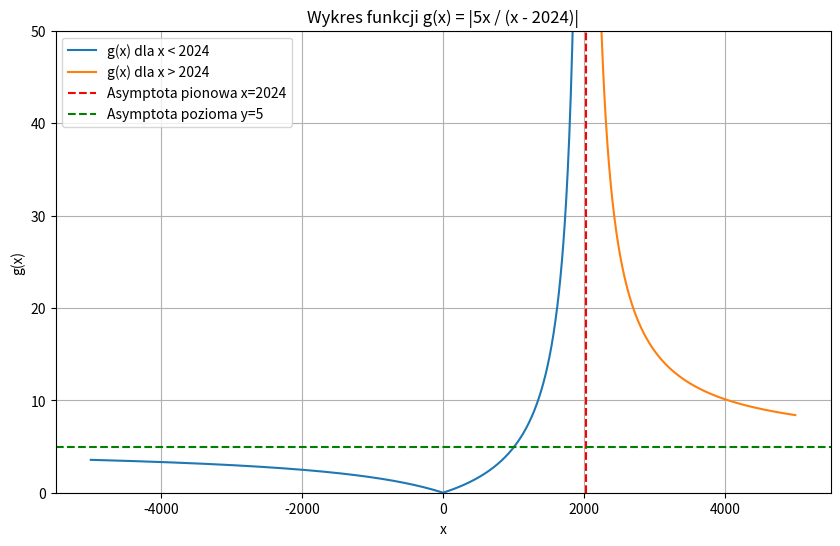

Write the Python code that produced this figure.
import numpy as np
import matplotlib.pyplot as plt

# Definicja funkcji g(x)
def g(x):
    return np.abs(5 * x / (x - 2024))

# Zakres wartości x
x1 = np.linspace(-5000, 2023.9, 1000)  # Przed asymptotą pionową
x2 = np.linspace(2024.1, 5000, 1000)   # Po asymptocie pionowej

# Obliczenie wartości funkcji
y1 = g(x1)
y2 = g(x2)

# Tworzenie wykresu
plt.figure(figsize=(10, 6))
plt.plot(x1, y1, label='g(x) dla x < 2024')
plt.plot(x2, y2, label='g(x) dla x > 2024')
plt.axvline(x=2024, color='red', linestyle='--', label='Asymptota pionowa x=2024')
plt.axhline(y=5, color='green', linestyle='--', label='Asymptota pozioma y=5')
plt.xlabel('x')
plt.ylabel('g(x)')
plt.title('Wykres funkcji g(x) = |5x / (x - 2024)|')
plt.legend()
plt.grid(True)
plt.ylim(0, 50)  # Ustawienie zakresu wartości na osi y
plt.show()